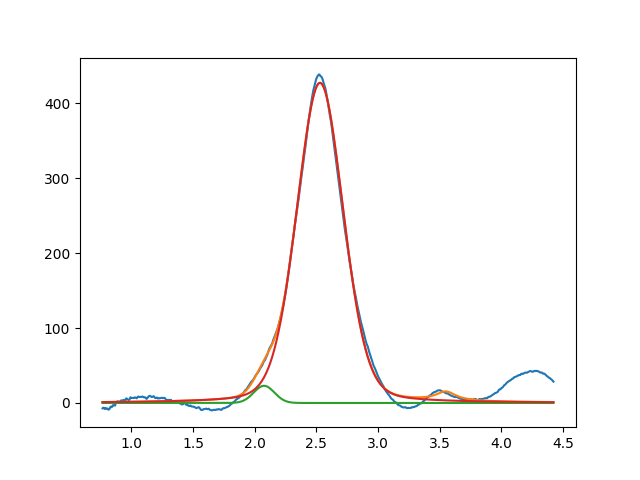

Values plotted in this chart, from the file beside it:
2.075482618300115156e+00, 2.293764931968430076e+01, 1.972070575166840756e-01, 9.999999999999998890e-01
2.529034366723926563e+00, 4.270066468227511223e+02, 4.441881798603594667e-01, 8.213365203314119123e-01
3.549999999930605554e+00, 1.202777336027567578e+01, 1.999999999999999833e-01, 2.202747924731865273e-22
